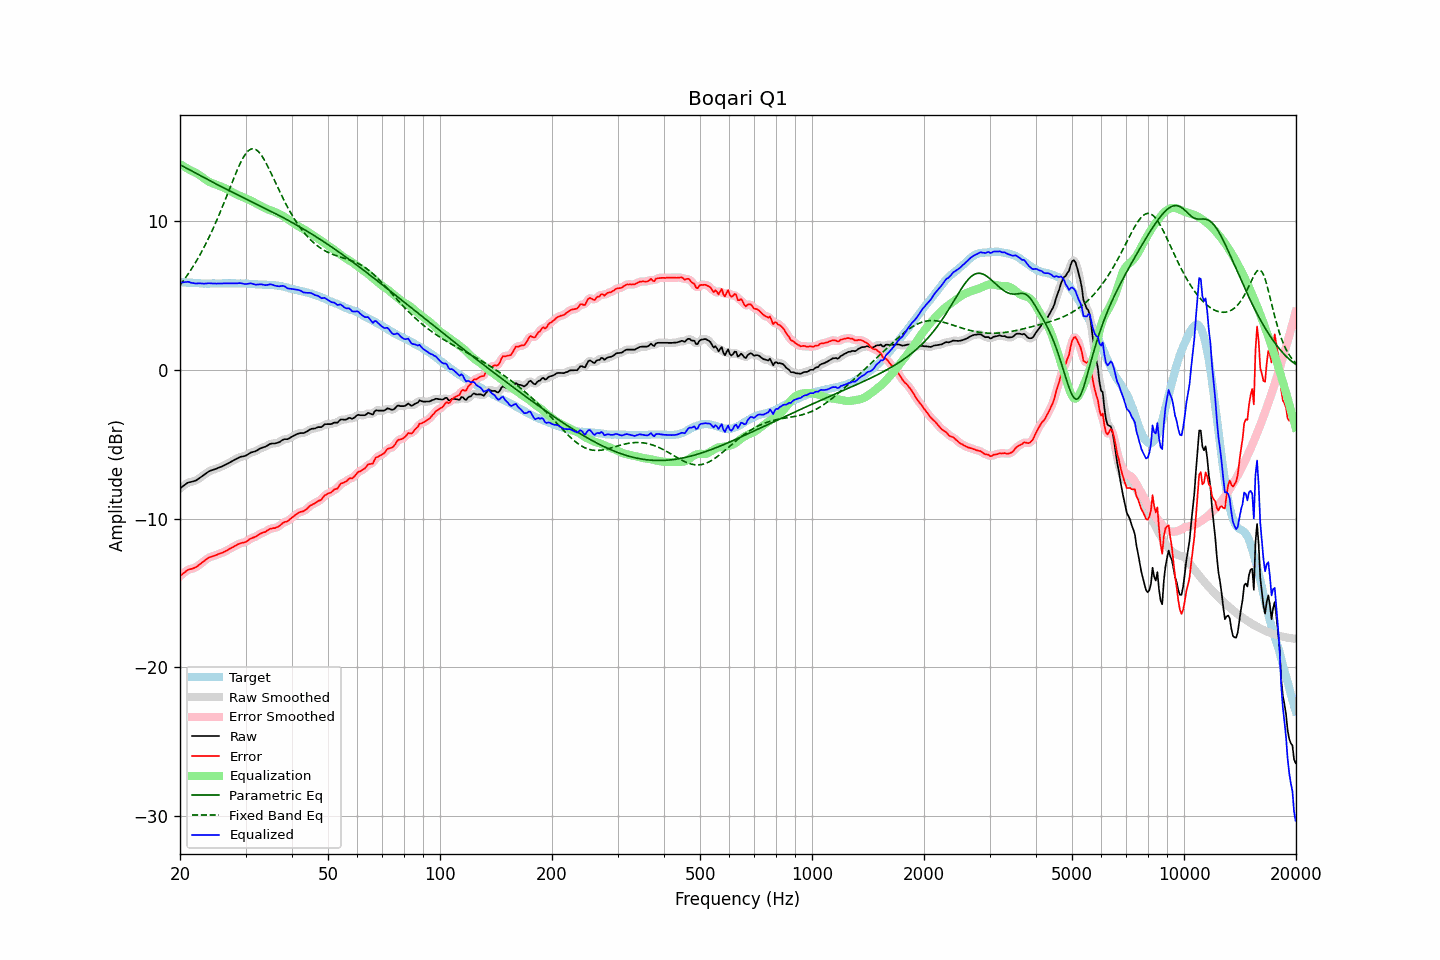

The data file committed next to this chart (first rows):
frequency, raw, error, smoothed, error_smoothed, equalization, parametric_eq, fixed_band_eq, equalized_raw, equalized_smoothed, target
20.00, -7.97, -13.87, -7.98, -13.87, 13.82, 13.78, 5.69, 5.85, 5.85, 5.90
20.20, -7.89, -13.78, -7.89, -13.78, 13.76, 13.73, 5.83, 5.87, 5.87, 5.89
20.40, -7.81, -13.69, -7.80, -13.68, 13.69, 13.67, 5.97, 5.88, 5.89, 5.88
20.61, -7.73, -13.61, -7.73, -13.60, 13.63, 13.61, 6.12, 5.89, 5.90, 5.88
20.81, -7.65, -13.51, -7.65, -13.51, 13.56, 13.55, 6.27, 5.91, 5.91, 5.86
21.02, -7.58, -13.44, -7.59, -13.45, 13.50, 13.49, 6.43, 5.92, 5.91, 5.86
21.23, -7.55, -13.40, -7.55, -13.40, 13.44, 13.43, 6.59, 5.89, 5.89, 5.85
21.44, -7.53, -13.39, -7.53, -13.38, 13.38, 13.37, 6.75, 5.85, 5.85, 5.86
21.66, -7.50, -13.35, -7.50, -13.35, 13.33, 13.32, 6.92, 5.83, 5.83, 5.85
21.87, -7.47, -13.31, -7.47, -13.31, 13.28, 13.26, 7.10, 5.81, 5.81, 5.84
22.09, -7.43, -13.26, -7.42, -13.25, 13.23, 13.20, 7.28, 5.80, 5.81, 5.83
22.31, -7.36, -13.19, -7.36, -13.18, 13.17, 13.14, 7.46, 5.81, 5.81, 5.83
22.54, -7.28, -13.10, -7.29, -13.10, 13.10, 13.08, 7.65, 5.81, 5.81, 5.82
22.76, -7.21, -13.02, -7.21, -13.02, 13.02, 13.02, 7.84, 5.81, 5.81, 5.81
22.99, -7.13, -12.93, -7.13, -12.93, 12.93, 12.97, 8.04, 5.80, 5.80, 5.80
23.22, -7.06, -12.85, -7.06, -12.85, 12.85, 12.91, 8.25, 5.79, 5.79, 5.79
23.45, -6.98, -12.78, -6.98, -12.77, 12.78, 12.85, 8.46, 5.79, 5.80, 5.80
23.69, -6.90, -12.69, -6.90, -12.69, 12.71, 12.79, 8.67, 5.80, 5.81, 5.79
23.92, -6.82, -12.61, -6.83, -12.63, 12.64, 12.74, 8.89, 5.82, 5.81, 5.79
24.16, -6.78, -12.58, -6.78, -12.57, 12.59, 12.68, 9.12, 5.81, 5.81, 5.80
24.40, -6.74, -12.55, -6.74, -12.54, 12.54, 12.62, 9.35, 5.80, 5.80, 5.81
24.65, -6.70, -12.51, -6.71, -12.51, 12.50, 12.57, 9.59, 5.80, 5.79, 5.81
24.89, -6.67, -12.48, -6.67, -12.47, 12.46, 12.51, 9.83, 5.79, 5.79, 5.81
25.14, -6.63, -12.43, -6.63, -12.43, 12.42, 12.45, 10.08, 5.79, 5.80, 5.80
25.39, -6.58, -12.38, -6.59, -12.38, 12.39, 12.40, 10.34, 5.81, 5.80, 5.80
25.65, -6.54, -12.34, -6.54, -12.34, 12.35, 12.34, 10.59, 5.80, 5.80, 5.80
25.91, -6.50, -12.31, -6.50, -12.30, 12.30, 12.29, 10.86, 5.80, 5.81, 5.81
26.16, -6.44, -12.26, -6.45, -12.26, 12.25, 12.23, 11.12, 5.81, 5.81, 5.82
26.43, -6.39, -12.21, -6.39, -12.21, 12.20, 12.18, 11.39, 5.81, 5.81, 5.82
26.69, -6.33, -12.15, -6.33, -12.15, 12.15, 12.13, 11.67, 5.82, 5.81, 5.82
26.96, -6.28, -12.09, -6.28, -12.09, 12.09, 12.07, 11.94, 5.81, 5.81, 5.81
27.23, -6.22, -12.03, -6.22, -12.03, 12.03, 12.02, 12.22, 5.81, 5.81, 5.81
27.50, -6.16, -11.97, -6.16, -11.97, 11.97, 11.96, 12.49, 5.81, 5.81, 5.81
27.77, -6.10, -11.92, -6.10, -11.91, 11.91, 11.91, 12.76, 5.81, 5.81, 5.82
28.05, -6.04, -11.86, -6.04, -11.85, 11.85, 11.86, 13.03, 5.81, 5.81, 5.82
28.33, -5.99, -11.79, -5.99, -11.79, 11.80, 11.80, 13.29, 5.81, 5.81, 5.80
28.62, -5.93, -11.73, -5.93, -11.73, 11.75, 11.75, 13.54, 5.82, 5.82, 5.80
28.90, -5.88, -11.69, -5.88, -11.69, 11.71, 11.70, 13.78, 5.83, 5.82, 5.81
29.19, -5.84, -11.65, -5.85, -11.65, 11.66, 11.64, 14.00, 5.82, 5.82, 5.81
29.48, -5.82, -11.62, -5.82, -11.63, 11.62, 11.59, 14.20, 5.80, 5.80, 5.80
29.78, -5.80, -11.60, -5.80, -11.60, 11.57, 11.54, 14.38, 5.77, 5.78, 5.80
30.08, -5.76, -11.57, -5.76, -11.56, 11.53, 11.49, 14.54, 5.76, 5.77, 5.81
30.38, -5.70, -11.50, -5.70, -11.49, 11.48, 11.43, 14.66, 5.78, 5.78, 5.80
30.68, -5.63, -11.41, -5.63, -11.42, 11.43, 11.38, 14.76, 5.80, 5.80, 5.78
30.99, -5.56, -11.34, -5.57, -11.35, 11.37, 11.33, 14.82, 5.81, 5.80, 5.78
31.30, -5.53, -11.30, -5.53, -11.30, 11.32, 11.27, 14.85, 5.78, 5.78, 5.77
31.61, -5.50, -11.26, -5.50, -11.26, 11.25, 11.22, 14.85, 5.75, 5.75, 5.76
31.93, -5.47, -11.22, -5.46, -11.21, 11.20, 11.17, 14.81, 5.72, 5.73, 5.75
32.24, -5.41, -11.16, -5.41, -11.15, 11.14, 11.12, 14.74, 5.73, 5.73, 5.75
32.57, -5.35, -11.08, -5.35, -11.08, 11.09, 11.06, 14.64, 5.73, 5.74, 5.73
32.89, -5.28, -11.01, -5.29, -11.02, 11.03, 11.01, 14.51, 5.75, 5.74, 5.73
33.22, -5.24, -10.97, -5.24, -10.97, 10.98, 10.96, 14.36, 5.73, 5.73, 5.73
33.55, -5.20, -10.92, -5.20, -10.93, 10.92, 10.90, 14.19, 5.72, 5.71, 5.72
33.89, -5.17, -10.90, -5.16, -10.88, 10.86, 10.85, 14.00, 5.69, 5.70, 5.73
34.23, -5.11, -10.82, -5.11, -10.82, 10.81, 10.79, 13.80, 5.70, 5.70, 5.71
34.57, -5.05, -10.76, -5.05, -10.76, 10.77, 10.74, 13.58, 5.72, 5.72, 5.71
34.92, -4.98, -10.68, -5.00, -10.70, 10.73, 10.69, 13.36, 5.75, 5.74, 5.70
35.27, -4.96, -10.67, -4.97, -10.67, 10.69, 10.63, 13.13, 5.73, 5.73, 5.71
35.62, -4.95, -10.64, -4.95, -10.64, 10.65, 10.58, 12.90, 5.70, 5.70, 5.69
35.97, -4.95, -10.64, -4.94, -10.63, 10.61, 10.52, 12.67, 5.66, 5.66, 5.69
... 635 more rows
